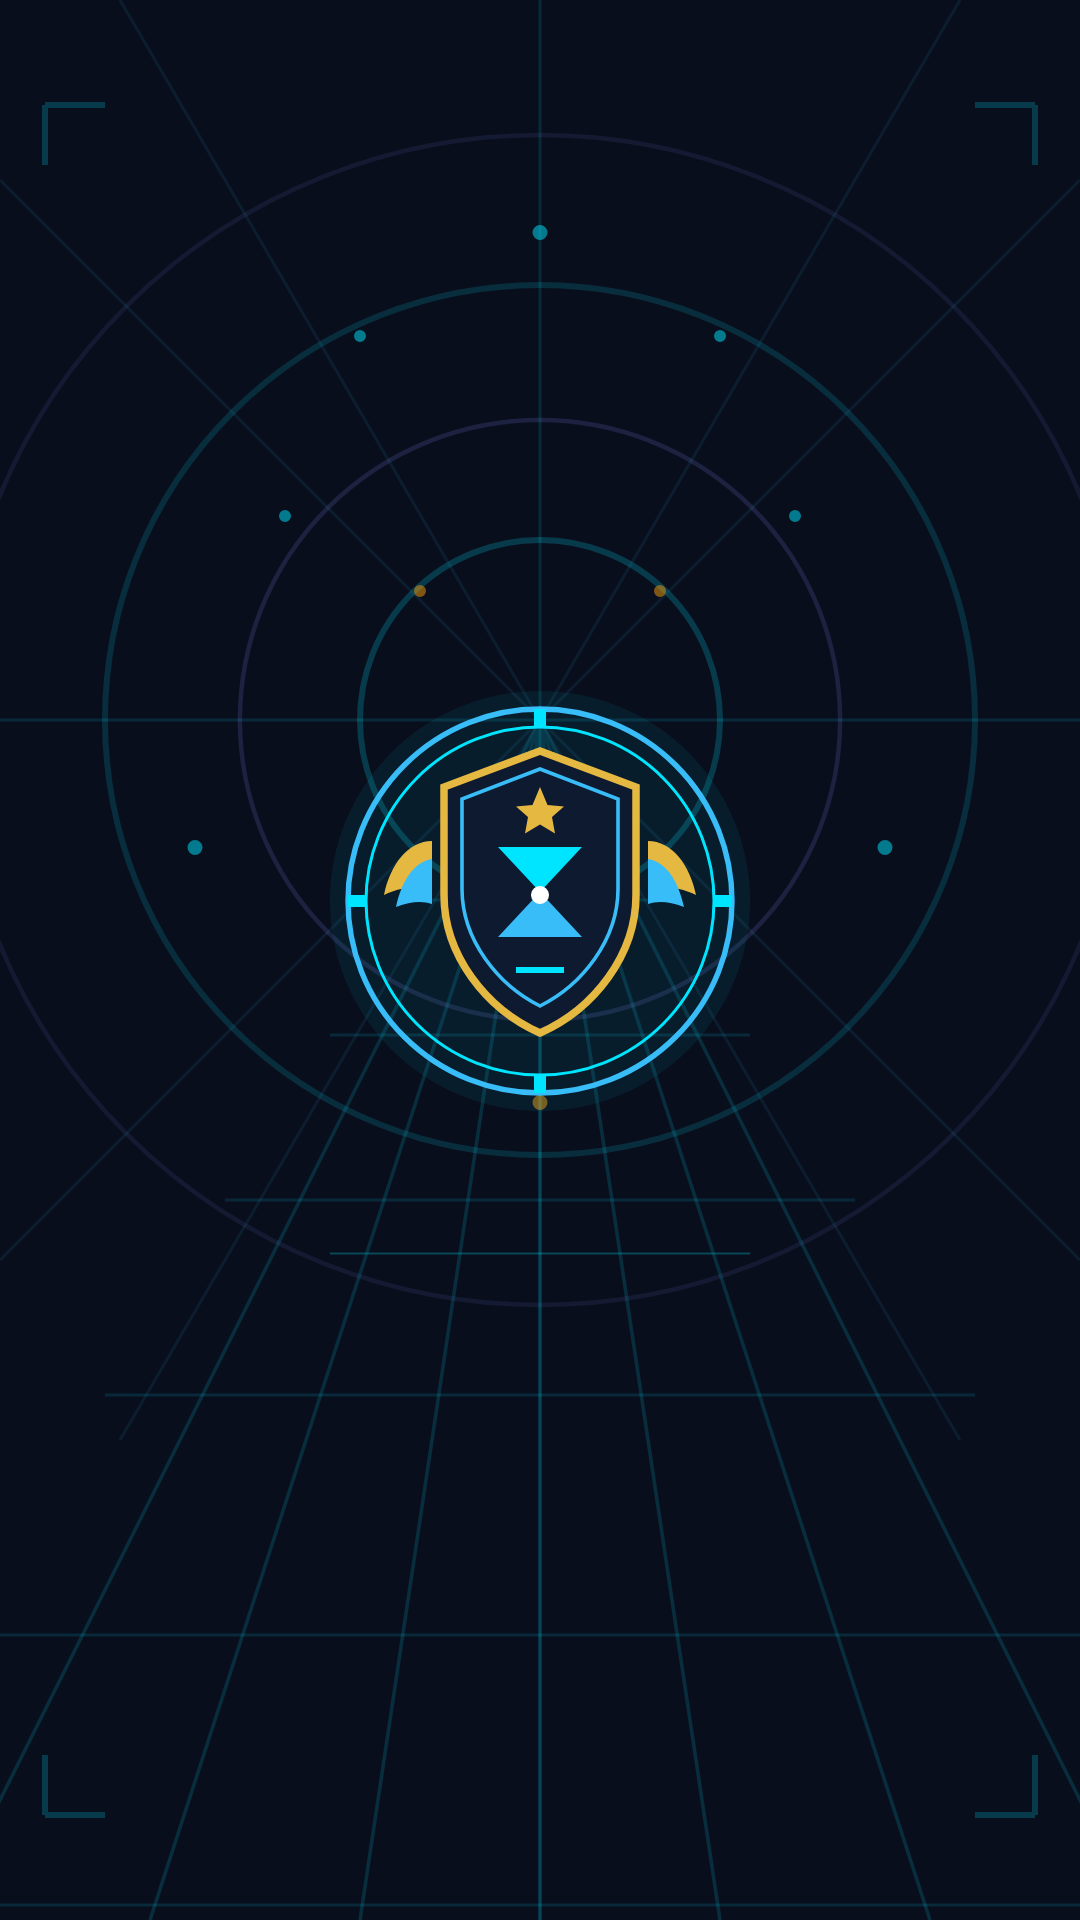

Layout XML and referenced resources for this Android screen:
<!-- AndroidManifest.xml: application theme Theme.DouaneTemporelle -->
<!-- res/layout/activity_intro.xml -->
<?xml version="1.0" encoding="utf-8"?>
<RelativeLayout xmlns:android="http://schemas.android.com/apk/res/android"
    xmlns:tools="http://schemas.android.com/tools"
    android:id="@+id/rl_racine_intro_yf"
    android:layout_width="match_parent"
    android:layout_height="match_parent"
    android:background="@drawable/bg_intro_portal"
    tools:context=".IntroActivity">

    
    <LinearLayout
        android:id="@+id/ll_centre_splash_yf"
        android:layout_width="wrap_content"
        android:layout_height="wrap_content"
        android:layout_centerInParent="true"
        android:gravity="center_horizontal"
        android:orientation="vertical">

        
        <ImageView
            android:id="@+id/iv_logo_intro_yf"
            android:layout_width="160dp"
            android:layout_height="160dp"
            android:contentDescription="Logo Officiel Douane"
            android:src="@drawable/ic_app_logo" />

        
        <ProgressBar
            android:id="@+id/pb_ligne_chargement_yf"
            style="?android:attr/progressBarStyleHorizontal"
            android:layout_width="140dp"
            android:layout_height="3dp"
            android:layout_marginTop="36dp"
            android:indeterminate="true"
            android:indeterminateTint="@color/time_cyan" />

    </LinearLayout>

</RelativeLayout>
<!-- resources referenced by this layout -->
<resources>
  <color name="time_cyan">#00E5FF</color>
  <!-- drawable bg_intro_portal: vector/xml drawable (drawable, 2654 chars, omitted) -->
  <!-- drawable ic_app_logo: vector/xml drawable (drawable, 2361 chars, omitted) -->
  <style name="Theme.DouaneTemporelle" parent="Base.Theme.DouaneTemporelle" />
  <style name="Base.Theme.DouaneTemporelle" parent="Theme.Material3.DayNight.NoActionBar">
          <item name="colorPrimary">@color/time_cyan</item>
          <item name="colorOnPrimary">@color/time_space_dark</item>
          <item name="colorSecondary">@color/time_purple</item>
          <item name="colorOnSecondary">@color/white</item>
          <item name="android:windowBackground">@color/time_space_dark</item>
          <item name="colorSurface">@color/time_card_bg</item>
          <item name="colorOnSurface">@color/time_text_primary</item>
          <item name="android:statusBarColor">@color/time_space_dark</item>
          <item name="android:navigationBarColor">@color/time_space_dark</item>
      </style>
  <color name="time_space_dark">#0B0F19</color>
  <color name="time_purple">#818CF8</color>
  <color name="white">#FFFFFFFF</color>
  <color name="time_card_bg">#131D2E</color>
  <color name="time_text_primary">#F8FAFC</color>
</resources>
